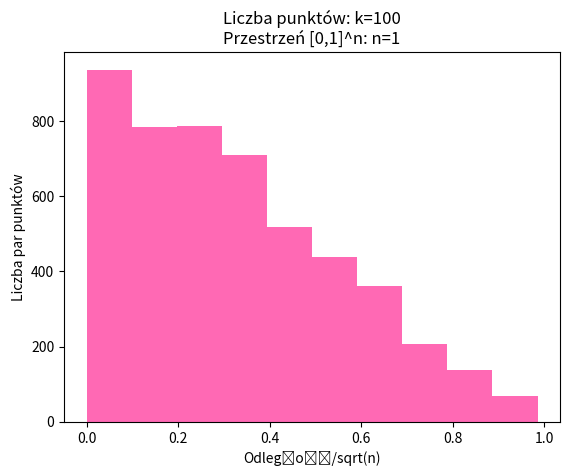

Source code (Python):
import random
import matplotlib.pyplot as plt
import math

def Points(n,k):
    X=[]
    for number_of_points in range(0,k):
        point=[]
        for space in range(0,n):
            point.append(random.random())
        X.append(point)
    return X

def distance(p1,p2):
    n=len(p1)
    suma=0
    for i in range(0,n):
        suma=(p1[i]-p2[i])**2
    return math.sqrt(suma)

def distances(points):
    n=len(points[0])
    sqn=math.sqrt(n)
    k=len(points)
    distances=[]
    for i in range(0,k):
        l=i+1
        for j in range(l,k):
            distances.append(distance(points[i],points[j]) / sqn)            
    return distances

n=1  # 1, 10, 100, 1000, 10000
k=100

X=Points(n,k)
d=distances(X)

plt.hist(d,bins=10,color='hotpink')
plt.xlabel('Odległość/sqrt(n)')
plt.ylabel('Liczba par punktów')
plt.title('Liczba punktów: k='+str(k)+'\n''Przestrzeń [0,1]^n: n='+str(n))
plt.show()
